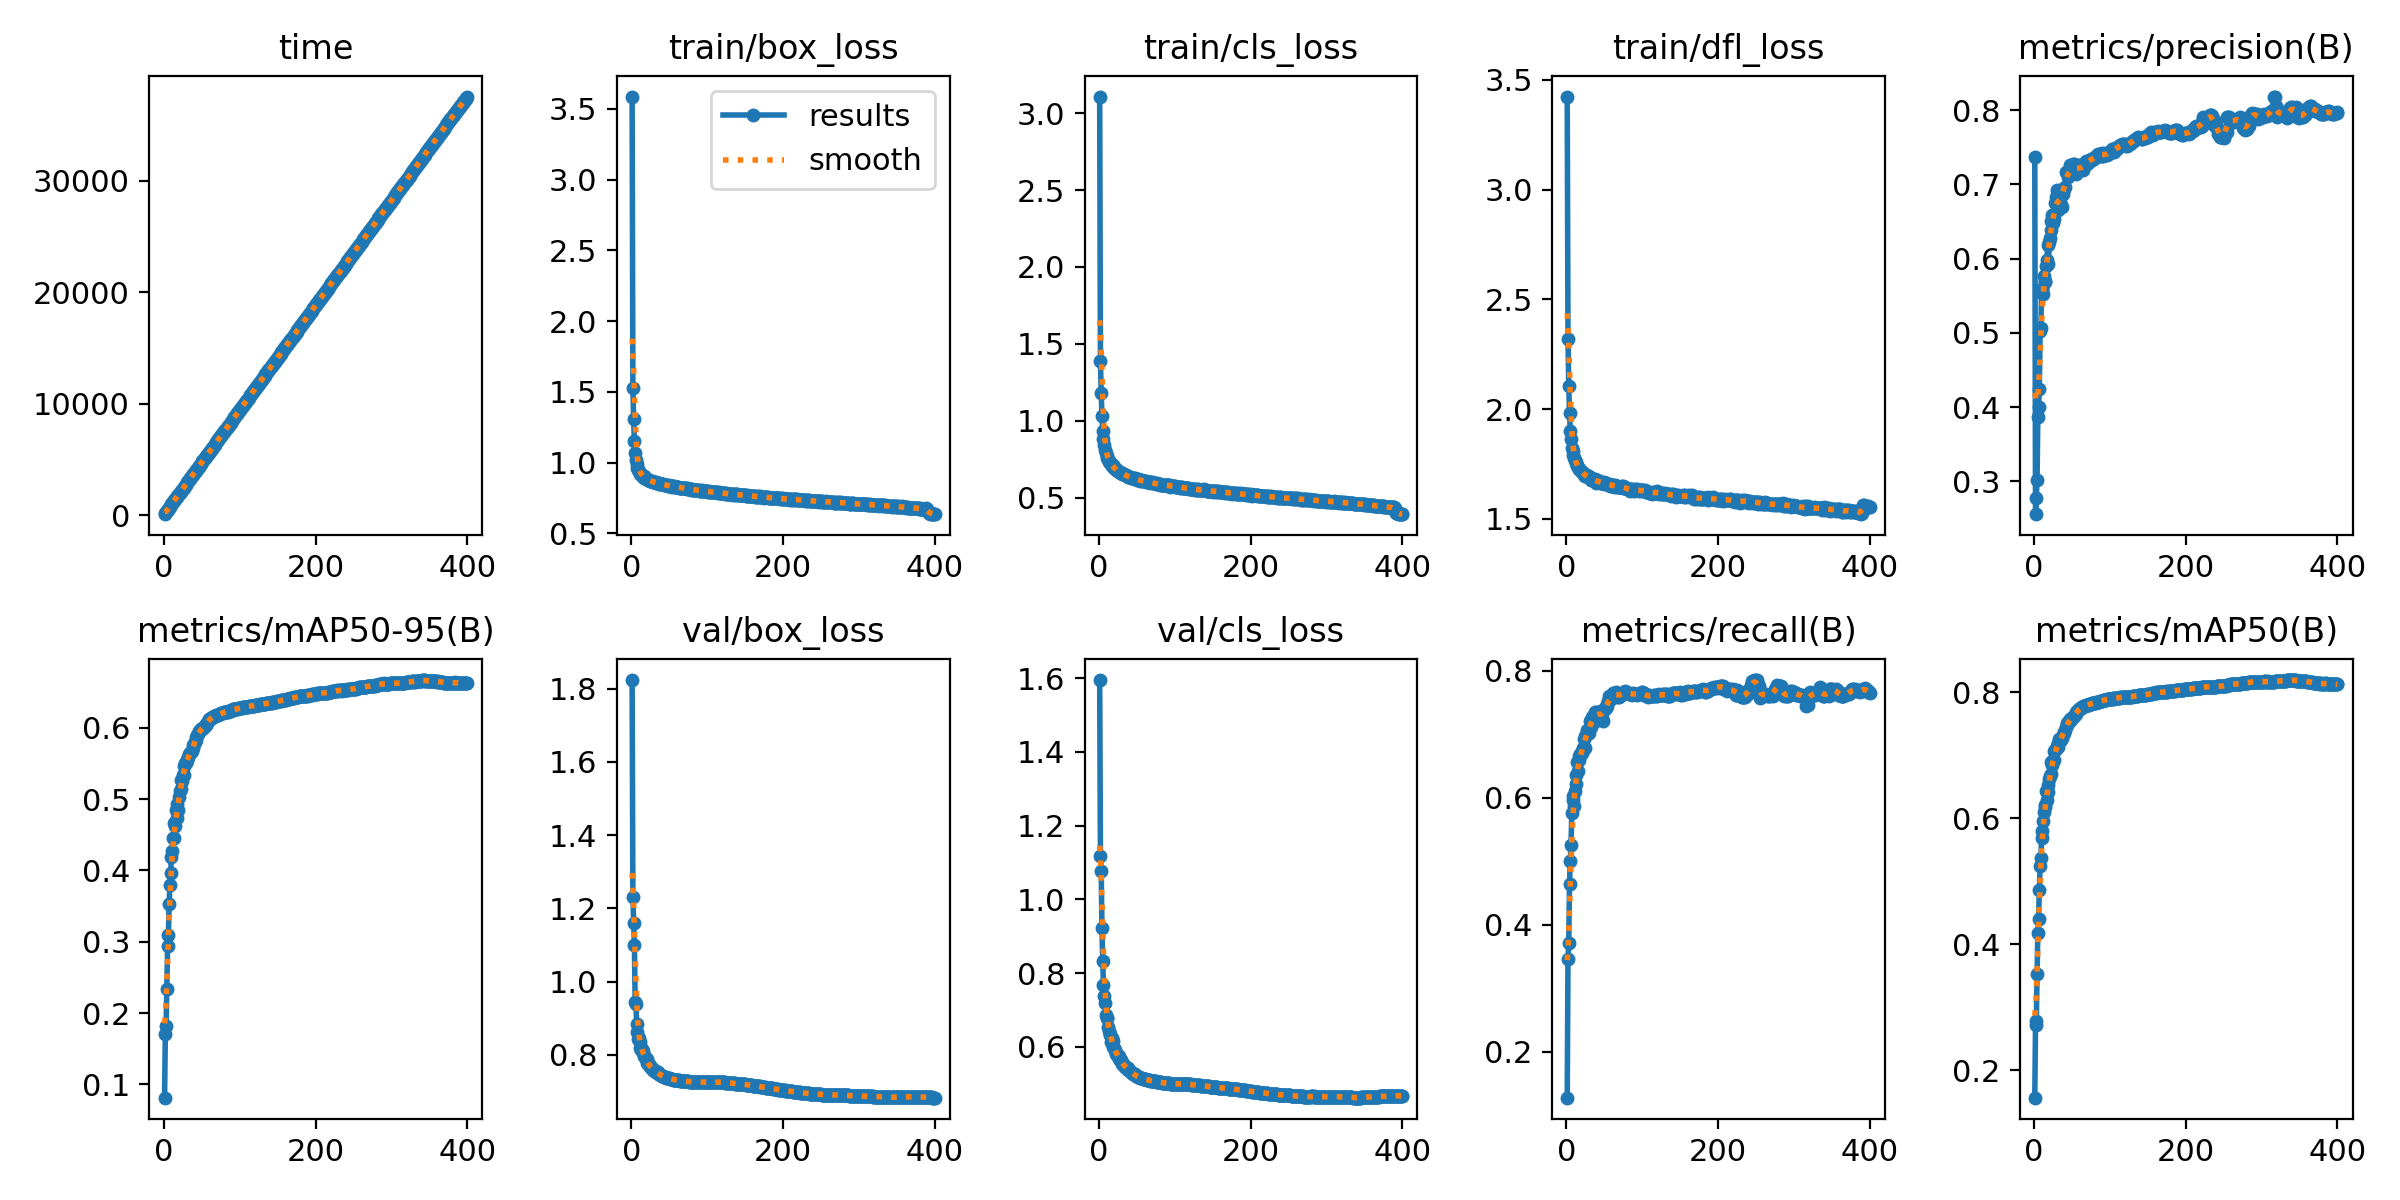

Data behind this chart, as committed beside it:
epoch, time, train/box_loss, train/cls_loss, train/dfl_loss, metrics/precision(B), metrics/recall(B), metrics/mAP50(B), metrics/mAP50-95(B), val/box_loss, val/cls_loss, val/dfl_loss, lr/pg0, lr/pg1, lr/pg2
1, 111.3, 3.586, 3.108, 3.424, 0.7369, 0.1278, 0.1565, 0.08131, 1.823, 1.595, 2.715, 0.003327, 0.003327, 0.003327
2, 226, 1.53, 1.388, 2.318, 0.2557, 0.3462, 0.2724, 0.1709, 1.23, 1.117, 2.304, 0.006644, 0.006644, 0.006644
3, 322.6, 1.305, 1.181, 2.107, 0.2771, 0.371, 0.2779, 0.1813, 1.161, 1.078, 2.186, 0.009944, 0.009944, 0.009944
4, 417.7, 1.151, 1.034, 1.984, 0.3015, 0.4638, 0.3527, 0.2343, 1.101, 0.9214, 2.003, 0.009926, 0.009926, 0.009926
5, 511.9, 1.066, 0.93, 1.902, 0.3863, 0.5005, 0.4181, 0.2945, 0.9451, 0.8321, 1.932, 0.009901, 0.009901, 0.009901
6, 606.3, 1.017, 0.878, 1.865, 0.4, 0.5257, 0.4403, 0.3094, 0.9399, 0.7688, 1.933, 0.009876, 0.009876, 0.009876
7, 700.6, 0.9907, 0.8416, 1.824, 0.4241, 0.5753, 0.487, 0.3528, 0.8837, 0.737, 1.865, 0.009851, 0.009851, 0.009851
8, 795.2, 0.9649, 0.8124, 1.808, 0.502, 0.5964, 0.5243, 0.3793, 0.861, 0.7197, 1.861, 0.009827, 0.009827, 0.009827
9, 889.3, 0.9506, 0.7911, 1.792, 0.5068, 0.602, 0.5374, 0.3959, 0.8427, 0.6866, 1.837, 0.009802, 0.009802, 0.009802
10, 983.6, 0.9389, 0.7736, 1.777, 0.5597, 0.5876, 0.5691, 0.4196, 0.8449, 0.6775, 1.831, 0.009777, 0.009777, 0.009777
11, 1078, 0.9298, 0.7556, 1.767, 0.5596, 0.6103, 0.5793, 0.4275, 0.8355, 0.6786, 1.818, 0.009753, 0.009753, 0.009753
12, 1173, 0.9223, 0.7486, 1.76, 0.5518, 0.6357, 0.5966, 0.4462, 0.8193, 0.6532, 1.824, 0.009728, 0.009728, 0.009728
13, 1267, 0.9156, 0.7343, 1.753, 0.5768, 0.6215, 0.6101, 0.4451, 0.8125, 0.6431, 1.818, 0.009703, 0.009703, 0.009703
14, 1361, 0.9116, 0.7322, 1.741, 0.5686, 0.6568, 0.6209, 0.4669, 0.8151, 0.6321, 1.781, 0.009678, 0.009678, 0.009678
15, 1455, 0.9016, 0.7255, 1.738, 0.5699, 0.6426, 0.6184, 0.4622, 0.8092, 0.6336, 1.772, 0.009654, 0.009654, 0.009654
16, 1549, 0.9038, 0.7177, 1.728, 0.5896, 0.6658, 0.6429, 0.4846, 0.7955, 0.6128, 1.772, 0.009629, 0.009629, 0.009629
17, 1643, 0.895, 0.7079, 1.727, 0.5976, 0.6599, 0.6296, 0.4741, 0.7973, 0.6226, 1.772, 0.009604, 0.009604, 0.009604
18, 1736, 0.8962, 0.709, 1.722, 0.6184, 0.6684, 0.6529, 0.4935, 0.7929, 0.6144, 1.776, 0.009579, 0.009579, 0.009579
19, 1830, 0.8877, 0.6977, 1.72, 0.5927, 0.6686, 0.6416, 0.4847, 0.7893, 0.5993, 1.774, 0.009555, 0.009555, 0.009555
20, 1923, 0.8848, 0.6937, 1.713, 0.6217, 0.6706, 0.662, 0.5028, 0.7873, 0.5962, 1.75, 0.00953, 0.00953, 0.00953
21, 2018, 0.8847, 0.6894, 1.712, 0.6279, 0.6741, 0.6676, 0.5111, 0.7776, 0.5915, 1.749, 0.009505, 0.009505, 0.009505
22, 2112, 0.8785, 0.6847, 1.707, 0.6386, 0.6776, 0.6709, 0.5144, 0.774, 0.5806, 1.748, 0.00948, 0.00948, 0.00948
23, 2207, 0.878, 0.6794, 1.702, 0.6512, 0.6932, 0.6892, 0.5263, 0.7743, 0.583, 1.758, 0.009456, 0.009456, 0.009456
24, 2301, 0.8725, 0.678, 1.697, 0.6589, 0.6782, 0.6847, 0.5257, 0.7681, 0.5765, 1.737, 0.009431, 0.009431, 0.009431
25, 2394, 0.8729, 0.6739, 1.694, 0.6484, 0.697, 0.6931, 0.534, 0.7661, 0.5756, 1.745, 0.009406, 0.009406, 0.009406
26, 2488, 0.8703, 0.6685, 1.701, 0.6529, 0.6986, 0.6934, 0.5345, 0.7666, 0.5741, 1.739, 0.009381, 0.009381, 0.009381
27, 2583, 0.8674, 0.6657, 1.698, 0.6605, 0.707, 0.7067, 0.546, 0.761, 0.5669, 1.731, 0.009357, 0.009357, 0.009357
28, 2677, 0.8663, 0.6647, 1.694, 0.6748, 0.7073, 0.7086, 0.5504, 0.7594, 0.5636, 1.733, 0.009332, 0.009332, 0.009332
29, 2771, 0.863, 0.6594, 1.689, 0.6824, 0.7024, 0.7105, 0.5502, 0.7613, 0.5649, 1.723, 0.009307, 0.009307, 0.009307
30, 2865, 0.8642, 0.6589, 1.691, 0.6924, 0.702, 0.7152, 0.5548, 0.7561, 0.5596, 1.726, 0.009282, 0.009282, 0.009282
31, 2959, 0.8599, 0.6561, 1.69, 0.6697, 0.7201, 0.7139, 0.5545, 0.7566, 0.5526, 1.722, 0.009258, 0.009258, 0.009258
32, 3053, 0.8584, 0.6506, 1.679, 0.665, 0.7217, 0.7197, 0.5588, 0.7552, 0.5538, 1.727, 0.009233, 0.009233, 0.009233
33, 3147, 0.86, 0.651, 1.68, 0.6908, 0.7107, 0.7254, 0.5641, 0.7517, 0.5473, 1.724, 0.009208, 0.009208, 0.009208
34, 3241, 0.8545, 0.647, 1.678, 0.6763, 0.7272, 0.7249, 0.5649, 0.7514, 0.5442, 1.719, 0.009183, 0.009183, 0.009183
35, 3336, 0.8548, 0.6462, 1.683, 0.6728, 0.7291, 0.7241, 0.5646, 0.7524, 0.5471, 1.714, 0.009158, 0.009158, 0.009158
36, 3429, 0.8545, 0.645, 1.677, 0.6919, 0.7191, 0.7276, 0.5666, 0.7472, 0.5416, 1.716, 0.009134, 0.009134, 0.009134
37, 3523, 0.8515, 0.6438, 1.679, 0.6699, 0.727, 0.7268, 0.5678, 0.7473, 0.5426, 1.712, 0.009109, 0.009109, 0.009109
38, 3618, 0.8478, 0.6344, 1.678, 0.6869, 0.7344, 0.732, 0.5717, 0.7458, 0.5413, 1.711, 0.009084, 0.009084, 0.009084
39, 3712, 0.8488, 0.6382, 1.664, 0.6938, 0.7349, 0.7361, 0.5756, 0.7436, 0.538, 1.712, 0.009059, 0.009059, 0.009059
40, 3806, 0.8506, 0.6369, 1.675, 0.6955, 0.7316, 0.7378, 0.5772, 0.7434, 0.5368, 1.708, 0.009035, 0.009035, 0.009035
41, 3900, 0.8471, 0.6326, 1.673, 0.6965, 0.7331, 0.7407, 0.5798, 0.7421, 0.5329, 1.707, 0.00901, 0.00901, 0.00901
42, 3994, 0.8468, 0.6306, 1.673, 0.7164, 0.7262, 0.7449, 0.5825, 0.7409, 0.5303, 1.705, 0.008985, 0.008985, 0.008985
43, 4088, 0.8439, 0.6297, 1.671, 0.716, 0.7349, 0.7487, 0.5874, 0.7394, 0.5289, 1.705, 0.00896, 0.00896, 0.00896
44, 4183, 0.8421, 0.6293, 1.665, 0.7173, 0.7313, 0.7508, 0.5894, 0.7383, 0.5278, 1.706, 0.008936, 0.008936, 0.008936
45, 4277, 0.842, 0.6283, 1.666, 0.7097, 0.736, 0.7534, 0.5919, 0.7385, 0.5259, 1.704, 0.008911, 0.008911, 0.008911
46, 4371, 0.8417, 0.6268, 1.662, 0.7179, 0.7311, 0.755, 0.5949, 0.7377, 0.5257, 1.702, 0.008886, 0.008886, 0.008886
47, 4466, 0.8417, 0.6251, 1.663, 0.7133, 0.7262, 0.7553, 0.5955, 0.7371, 0.5254, 1.703, 0.008861, 0.008861, 0.008861
48, 4560, 0.838, 0.6226, 1.663, 0.7265, 0.7203, 0.7585, 0.5977, 0.7362, 0.5235, 1.703, 0.008837, 0.008837, 0.008837
49, 4654, 0.8388, 0.6234, 1.666, 0.7158, 0.7378, 0.7579, 0.5979, 0.7359, 0.5213, 1.702, 0.008812, 0.008812, 0.008812
50, 4749, 0.8375, 0.6162, 1.661, 0.7159, 0.7399, 0.759, 0.5992, 0.7357, 0.5196, 1.701, 0.008787, 0.008787, 0.008787
51, 4843, 0.8357, 0.6186, 1.663, 0.7219, 0.7416, 0.7614, 0.5999, 0.7352, 0.5189, 1.701, 0.008762, 0.008762, 0.008762
52, 4937, 0.8353, 0.6182, 1.662, 0.7269, 0.7409, 0.7615, 0.6003, 0.7345, 0.5185, 1.701, 0.008738, 0.008738, 0.008738
53, 5031, 0.8347, 0.6169, 1.659, 0.7278, 0.7439, 0.7625, 0.6009, 0.734, 0.5174, 1.7, 0.008713, 0.008713, 0.008713
54, 5125, 0.8298, 0.6099, 1.657, 0.7209, 0.748, 0.7638, 0.6021, 0.7332, 0.5164, 1.699, 0.008688, 0.008688, 0.008688
55, 5220, 0.8324, 0.612, 1.66, 0.7197, 0.7524, 0.7659, 0.6038, 0.7325, 0.516, 1.698, 0.008663, 0.008663, 0.008663
56, 5314, 0.8317, 0.6131, 1.659, 0.7146, 0.7608, 0.7685, 0.6056, 0.7323, 0.5151, 1.698, 0.008639, 0.008639, 0.008639
57, 5408, 0.8285, 0.6081, 1.651, 0.7195, 0.7564, 0.7703, 0.607, 0.7318, 0.5143, 1.697, 0.008614, 0.008614, 0.008614
58, 5502, 0.8284, 0.6095, 1.653, 0.7242, 0.7558, 0.7721, 0.6095, 0.7312, 0.5131, 1.696, 0.008589, 0.008589, 0.008589
59, 5596, 0.8266, 0.6073, 1.652, 0.7256, 0.7551, 0.7732, 0.6107, 0.7311, 0.5128, 1.697, 0.008564, 0.008564, 0.008564
60, 5690, 0.8291, 0.6074, 1.653, 0.7256, 0.7567, 0.7742, 0.6119, 0.7307, 0.5124, 1.696, 0.00854, 0.00854, 0.00854
... 340 more rows
